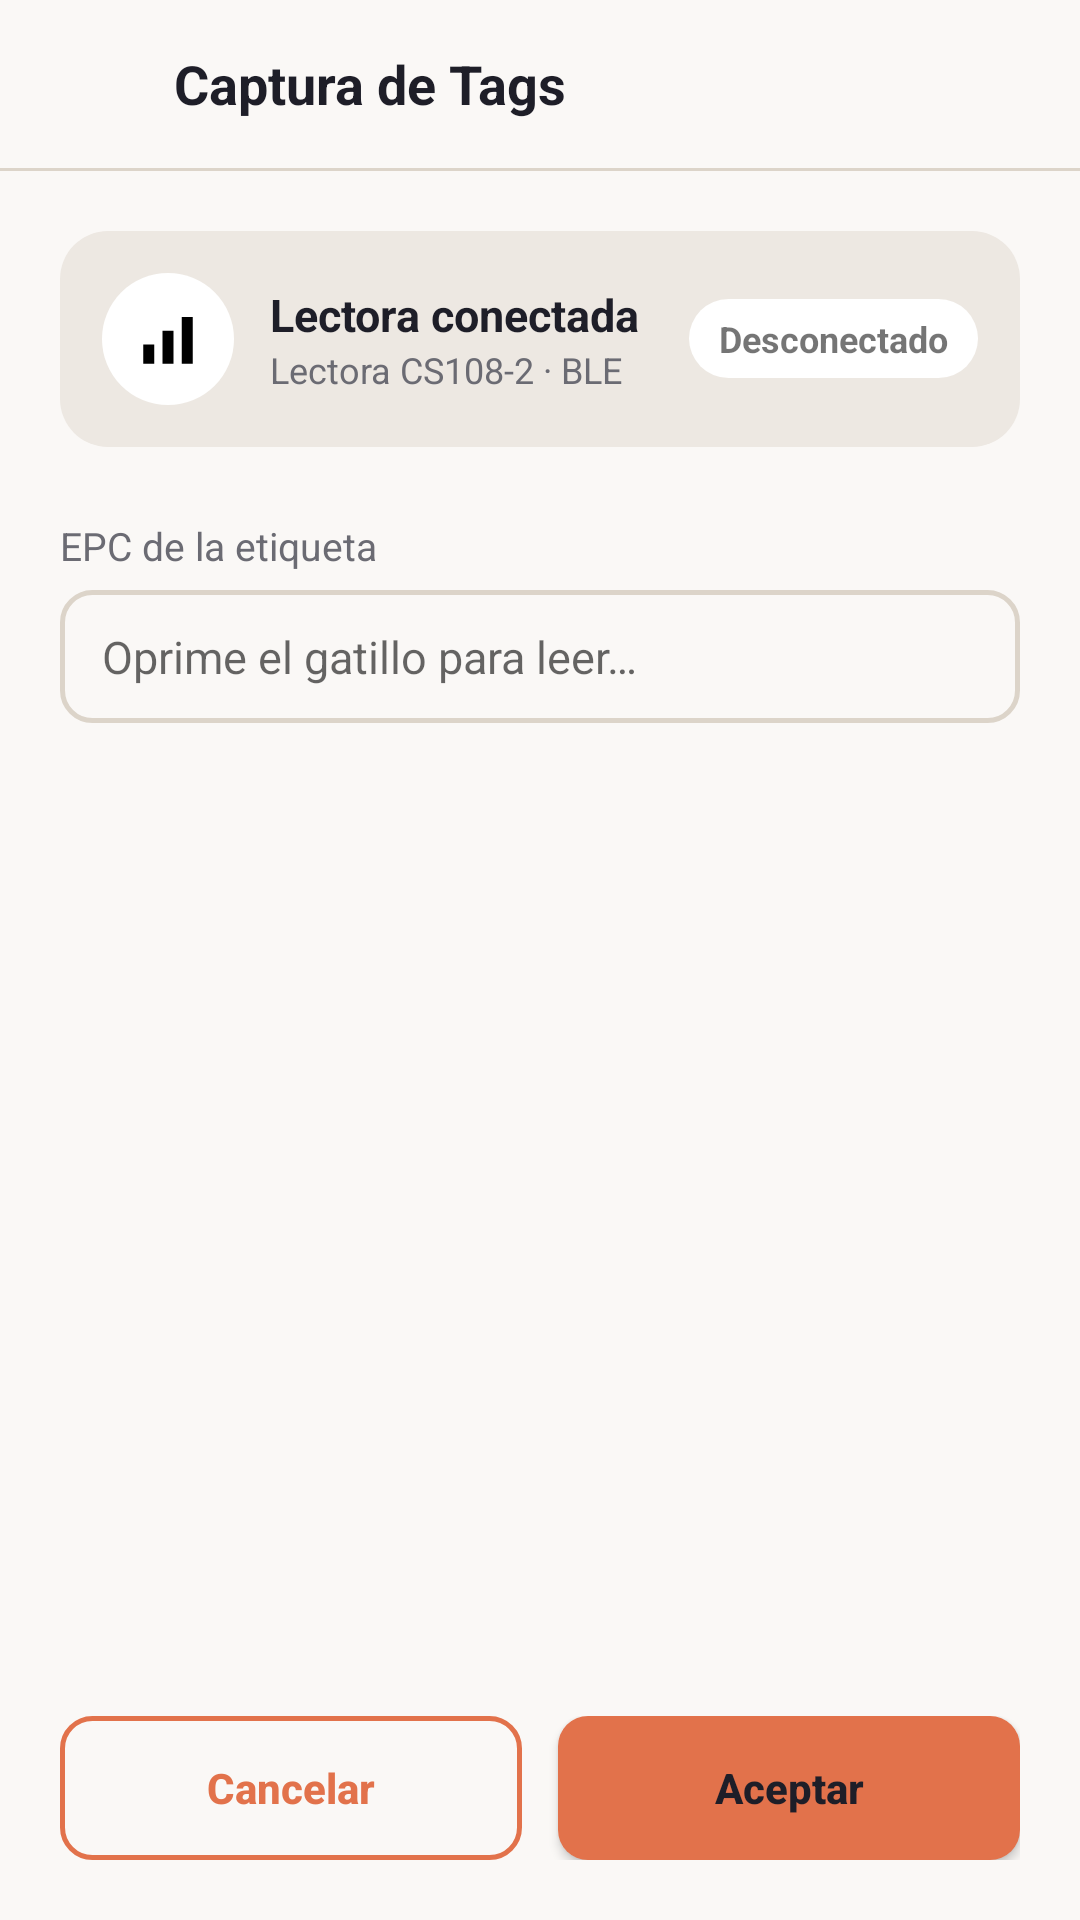

Here is an Android app screen rendered from its layout file. Give the layout XML and the strings, colors and styles it references.
<!-- AndroidManifest.xml: application theme Theme.RfidReader -->
<!-- res/layout/activity_captura_tags.xml -->
<?xml version="1.0" encoding="utf-8"?>
<LinearLayout xmlns:android="http://schemas.android.com/apk/res/android"
    android:layout_width="match_parent"
    android:layout_height="match_parent"
    android:orientation="vertical"
    android:fitsSystemWindows="true"
    android:background="@color/color_background">

    
    <LinearLayout
        android:layout_width="match_parent"
        android:layout_height="56dp"
        android:orientation="horizontal"
        android:gravity="center_vertical"
        android:paddingStart="4dp"
        android:paddingEnd="16dp">

        <ImageButton
            android:id="@+id/btnRegresar"
            android:layout_width="40dp"
            android:layout_height="40dp"
            android:layout_marginStart="6dp"
            android:background="?attr/selectableItemBackgroundBorderless"
            android:src="@drawable/ic_back"
            android:tint="@color/color_text"
            android:contentDescription="@string/captura_de_tags" />

        <TextView
            android:layout_width="wrap_content"
            android:layout_height="wrap_content"
            android:layout_marginStart="8dp"
            android:text="@string/captura_de_tags"
            android:textSize="18sp"
            android:textStyle="bold"
            android:textColor="@color/color_text" />
    </LinearLayout>

    <View
        android:layout_width="match_parent"
        android:layout_height="1dp"
        android:background="@color/color_border" />

    
    <LinearLayout
        android:layout_width="match_parent"
        android:layout_height="0dp"
        android:layout_weight="1"
        android:orientation="vertical"
        android:padding="20dp">

        
        <LinearLayout
            android:id="@+id/tarjetaConexion"
            android:layout_width="match_parent"
            android:layout_height="wrap_content"
            android:orientation="horizontal"
            android:gravity="center_vertical"
            android:background="@drawable/shape_card"
            android:padding="14dp">

            <ImageView
                android:layout_width="44dp"
                android:layout_height="44dp"
                android:background="@drawable/shape_oval"
                android:padding="11dp"
                android:src="@drawable/ic_signal"
                android:contentDescription="@null" />

            <LinearLayout
                android:layout_width="0dp"
                android:layout_height="wrap_content"
                android:layout_weight="1"
                android:layout_marginStart="12dp"
                android:orientation="vertical">

                <TextView
                    android:id="@+id/tvEstadoTarjeta"
                    android:layout_width="wrap_content"
                    android:layout_height="wrap_content"
                    android:text="@string/lectora_conectada"
                    android:textSize="15sp"
                    android:textStyle="bold"
                    android:textColor="@color/color_text" />

                <TextView
                    android:layout_width="wrap_content"
                    android:layout_height="wrap_content"
                    android:text="@string/lectora_cs108"
                    android:textSize="12sp"
                    android:textColor="@color/color_text_muted" />
            </LinearLayout>

            <LinearLayout
                android:layout_width="wrap_content"
                android:layout_height="wrap_content"
                android:orientation="vertical"
                android:gravity="end">

                <TextView
                    android:id="@+id/chipConexion"
                    android:layout_width="wrap_content"
                    android:layout_height="wrap_content"
                    android:background="@drawable/shape_chip"
                    android:paddingStart="10dp"
                    android:paddingEnd="10dp"
                    android:paddingTop="5dp"
                    android:paddingBottom="5dp"
                    android:text="@string/desconectado"
                    android:textSize="12sp"
                    android:textStyle="bold" />

                <LinearLayout
                    android:id="@+id/pildoraBateria"
                    android:layout_width="wrap_content"
                    android:layout_height="wrap_content"
                    android:layout_marginTop="6dp"
                    android:orientation="horizontal"
                    android:gravity="center_vertical"
                    android:background="@drawable/shape_chip"
                    android:paddingStart="8dp"
                    android:paddingEnd="10dp"
                    android:paddingTop="4dp"
                    android:paddingBottom="4dp"
                    android:visibility="gone">

                    <ImageView
                        android:id="@+id/ivBateria"
                        android:layout_width="16dp"
                        android:layout_height="16dp"
                        android:contentDescription="@null" />

                    <TextView
                        android:id="@+id/tvBateria"
                        android:layout_width="wrap_content"
                        android:layout_height="wrap_content"
                        android:layout_marginStart="5dp"
                        android:textSize="12sp"
                        android:textStyle="bold" />
                </LinearLayout>
            </LinearLayout>
        </LinearLayout>

        <View
            android:layout_width="0dp"
            android:layout_height="24dp" />

        <TextView
            android:layout_width="wrap_content"
            android:layout_height="wrap_content"
            android:text="@string/epc_de_la_etiqueta"
            android:textSize="13sp"
            android:textColor="@color/color_text_muted" />

        <EditText
            android:id="@+id/etTag"
            android:layout_width="match_parent"
            android:layout_height="wrap_content"
            android:layout_marginTop="6dp"
            android:background="@drawable/shape_input_field"
            android:hint="@string/oprime_gatillo_para_leer"
            android:inputType="textCapCharacters"
            android:singleLine="true"
            android:textSize="15sp"
            android:textColor="@color/color_text" />

        
        <LinearLayout
            android:id="@+id/contenedorProducto"
            android:layout_width="match_parent"
            android:layout_height="wrap_content"
            android:layout_marginTop="20dp"
            android:orientation="vertical"
            android:visibility="gone">

            <TextView
                android:layout_width="wrap_content"
                android:layout_height="wrap_content"
                android:text="@string/producto"
                android:textSize="13sp"
                android:textColor="@color/color_text_muted" />

            <Spinner
                android:id="@+id/spProducto"
                android:layout_width="match_parent"
                android:layout_height="wrap_content"
                android:layout_marginTop="6dp"
                android:background="@drawable/shape_input_field" />
        </LinearLayout>

        <View
            android:layout_width="0dp"
            android:layout_height="0dp"
            android:layout_weight="1" />

        <LinearLayout
            android:layout_width="match_parent"
            android:layout_height="wrap_content"
            android:orientation="horizontal">

            <Button
                android:id="@+id/btnCancelar"
                android:layout_width="0dp"
                android:layout_height="48dp"
                android:layout_weight="1"
                android:layout_marginEnd="6dp"
                android:background="@drawable/shape_button_outline"
                android:text="@string/cancelar"
                android:textAllCaps="false"
                android:textSize="14sp"
                android:textStyle="bold"
                android:textColor="@color/color_accent" />

            <Button
                android:id="@+id/btnAceptar"
                android:layout_width="0dp"
                android:layout_height="48dp"
                android:layout_weight="1"
                android:layout_marginStart="6dp"
                android:background="@drawable/shape_button_filled"
                android:text="@string/aceptar"
                android:textAllCaps="false"
                android:textSize="14sp"
                android:textStyle="bold"
                android:textColor="@color/color_on_accent" />
        </LinearLayout>
    </LinearLayout>
</LinearLayout>
<!-- resources referenced by this layout -->
<resources>
  <color name="color_accent">#E2724B</color>
  <color name="color_background">#FAF8F6</color>
  <color name="color_border">#DCD4C9</color>
  <color name="color_on_accent">#1E1E28</color>
  <color name="color_text">#1E1E28</color>
  <color name="color_text_muted">#6B6B73</color>
  <!-- drawable ic_signal (drawable) -->
  <vector xmlns:android="http://schemas.android.com/apk/res/android"
      android:width="24dp"
      android:height="24dp"
      android:viewportWidth="24"
      android:viewportHeight="24">
      <path
          android:fillColor="#FF000000"
          android:pathData="M3,14h4v7h-4z" />
      <path
          android:fillColor="#FF000000"
          android:pathData="M10,9h4v12h-4z" />
      <path
          android:fillColor="#FF000000"
          android:pathData="M17,4h4v17h-4z" />
  </vector>
  <!-- drawable shape_button_filled (drawable) -->
  <?xml version="1.0" encoding="utf-8"?>
  <shape xmlns:android="http://schemas.android.com/apk/res/android" android:shape="rectangle">
      <solid android:color="@color/color_accent" />
      <corners android:radius="10dp" />
  </shape>
  <!-- drawable shape_button_outline (drawable) -->
  <?xml version="1.0" encoding="utf-8"?>
  <shape xmlns:android="http://schemas.android.com/apk/res/android" android:shape="rectangle">
      <solid android:color="@android:color/transparent" />
      <stroke android:width="1.5dp" android:color="@color/color_accent" />
      <corners android:radius="10dp" />
  </shape>
  <!-- drawable shape_card (drawable) -->
  <?xml version="1.0" encoding="utf-8"?>
  <shape xmlns:android="http://schemas.android.com/apk/res/android" android:shape="rectangle">
      <solid android:color="@color/color_surface" />
      <corners android:radius="16dp" />
  </shape>
  <!-- drawable shape_chip (drawable) -->
  <?xml version="1.0" encoding="utf-8"?>
  <shape xmlns:android="http://schemas.android.com/apk/res/android" android:shape="rectangle">
      <solid android:color="@android:color/white" />
      <corners android:radius="999dp" />
  </shape>
  <!-- drawable shape_input_field (drawable) -->
  <?xml version="1.0" encoding="utf-8"?>
  <shape xmlns:android="http://schemas.android.com/apk/res/android" android:shape="rectangle">
      <solid android:color="@android:color/transparent" />
      <stroke android:width="1.5dp" android:color="@color/color_border" />
      <corners android:radius="10dp" />
      <padding android:left="14dp" android:right="14dp" android:top="12dp" android:bottom="12dp" />
  </shape>
  <!-- drawable shape_oval (drawable) -->
  <?xml version="1.0" encoding="utf-8"?>
  <shape xmlns:android="http://schemas.android.com/apk/res/android" android:shape="oval">
      <solid android:color="@android:color/white" />
  </shape>
  <string name="aceptar">Aceptar</string>
  <string name="cancelar">Cancelar</string>
  <string name="captura_de_tags">Captura de Tags</string>
  <string name="desconectado">Desconectado</string>
  <string name="epc_de_la_etiqueta">EPC de la etiqueta</string>
  <string name="lectora_conectada">Lectora conectada</string>
  <string name="lectora_cs108">Lectora CS108-2 · BLE</string>
  <string name="oprime_gatillo_para_leer">Oprime el gatillo para leer…</string>
  <string name="producto">Producto</string>
  <style name="Theme.RfidReader" parent="Theme.AppCompat.DayNight.NoActionBar">
          <item name="colorPrimary">@color/color_accent</item>
          <item name="colorAccent">@color/color_accent</item>
          <item name="android:windowBackground">@color/color_background</item>
          <item name="android:colorBackground">@color/color_background</item>
      </style>
  <color name="color_surface">#EDE8E2</color>
</resources>
